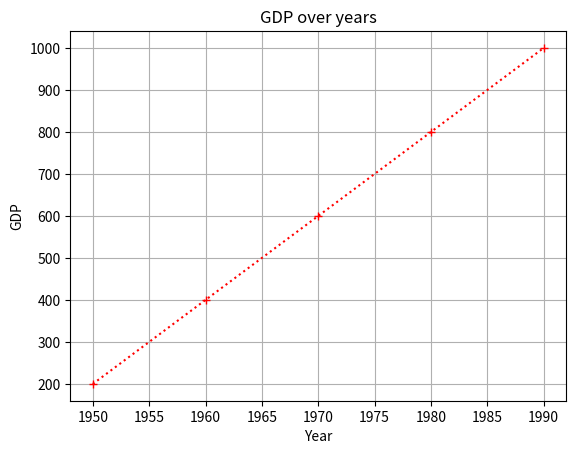

The script that saved this image:
import matplotlib.pyplot as plt

# Sample data
year = [1950, 1960, 1970, 1980, 1990]
gdp = [200, 400, 600, 800, 1000]

plt.plot(year,gdp,color='red',marker='+',linestyle=':')
plt.title('GDP over years')
plt.ylabel('GDP')
plt.xlabel('Year')
plt.grid()
plt.show()
